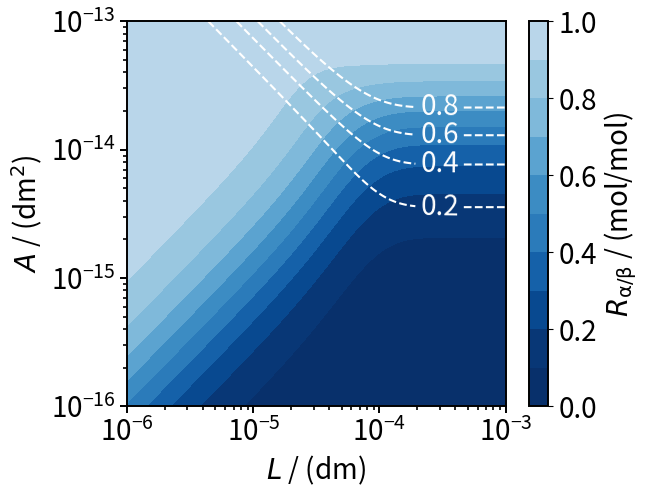

The matplotlib source for this figure:
# ----------------------------------------------------------------------------
# This code supplements the following paper: 
#
# "Mechanistic modeling. parametric study, and optimization of immobilization 
#                of enzymatic cascades in porous particles"
#
# Authors: Leandros Paschalidis, Sara Arana-Pena, Volker Sieber, Jakob Burger
# 
#
# The paper was submited to: Reaction Chemistry & Engineering.
# ----------------------------------------------------------------------------

# Imports packages 
import numpy as np
import matplotlib.pyplot as plt
import math
import matplotlib as klp
from matplotlib import cm
from matplotlib.colors import ListedColormap, LinearSegmentedColormap

# defines grid for the contour plots
xlist = np.logspace(-6,-3, 1000)
ylist = np.logspace(-16,-13, 1000)
X, Y = np.meshgrid(xlist, ylist) 

# gives values to the non-varied parameters
D1         = 5.5*10**(-6)     # dm^2 min^-1
D2         = 5*10**(-6)       # dm^2 min^-1
kA         = 500              # dm^2 μmol^-1 min^-1
kB         = 500              # dm^2 μmol^-1 min^-1
L          = X                # dm 
A          = Y                # dm^2
N_alpha_A  = 5*10**(12) / 2   # -
N_alpha_B  = 5*10**(12) / 2   # -
N_beta     = 5*10**(12)       # -
tf         = 250              # min
EA_alpha_A = 6                # μmol dm^-2
EB_alpha_B = 6                # μmol dm^-2
EA_beta    = 6/2              # μmol dm^-2
EB_beta    = 6/2              # μmol dm^-2

# definition of the algebraic equations 
m1_alpha_A = np.sqrt(kA*EA_alpha_A/D1)

m1_beta    = np.sqrt(kA*EA_beta/D1)

m2_alpha_B = np.sqrt(kB*EB_alpha_B/D2)

m2_beta = np.sqrt(kB*EB_beta/D2)

p1_alpha_A = A * D1 * N_alpha_A * m1_alpha_A * np.tanh(m1_alpha_A*L)

p1_beta = A * D1 * N_beta * m1_beta * np.tanh(m1_beta*L)

p2_alpha_B = A * D2 * N_alpha_B * m2_alpha_B * np.tanh(m2_alpha_B*L)

p2_beta = A * D2 * N_beta * m2_beta * np.tanh(m2_beta*L)

p3_beta = A * D1 * N_beta * m1_beta**2 * m2_beta**2 /(m1_beta**2-m2_beta**2) * (np.tanh(m2_beta*L)/m2_beta - np.tanh(m1_beta*L)/m1_beta)

R =  (1-np.exp(-p1_alpha_A*tf)-(p1_alpha_A)/(p2_alpha_B-p1_alpha_A)*(np.exp(-p1_alpha_A*tf)-np.exp(-p2_alpha_B*tf)) ) / (1-np.exp(-p1_beta*tf)-(p1_beta-p3_beta)/(p2_beta-p1_beta)*(np.exp(-p1_beta*tf)-np.exp(-p2_beta*tf)))

Ybeta = (1-np.exp(-p1_beta*tf)-(p1_beta-p3_beta)/(p2_beta-p1_beta)*(np.exp(-p1_beta*tf)-np.exp(-p2_beta*tf)))

# plotting
fig,ax=plt.subplots(figsize=(6.1, 5))
plt.rcParams['font.size'] = 20
plt.rcParams['axes.linewidth'] = 1.4 
plt.yscale("log")
plt.xscale("log")
plt.xticks(fontsize=20)
plt.yticks(fontsize=20)
plt.setp(ax.spines.values(), linewidth=1.4)
cmap = plt.cm.Blues(np.linspace(0,1.1,35))
cmap = klp.colors.ListedColormap(cmap[8:,:-1])
cp = ax.contourf(X, Y, R, [0, 0.1, 0.2, 0.3, 0.4, 0.5, 0.6, 0.7, 0.8, 0.9, 1.0], vmin = 0.0, vmax=1.0, cmap=cmap.reversed())
levels = [0.2, 0.4, 0.6, 0.8]
cp2 = ax.contour(X, Y, Ybeta,  levels=levels, colors = 'white', linestyles = 'dashed', linewidths = 1.5)
fig.colorbar(cp, label='$R_{\mathrm{α}/\mathrm{β}}$ / (mol/mol)') 
ax.clabel(cp2, levels, inline=1, fmt='%1.1f', fontsize=20, manual= [(3*10**(-4),4*10**(-15)),(3*10**(-4),8*10**(-15)),(3*10**(-4),1.5*10**(-14)),(3*10**(-4),3*10**(-14))])
ax.yaxis.set_tick_params(width=1.4, length = 5)
ax.xaxis.set_tick_params(width=1.4, length = 5)
ax.tick_params(axis='y', which='minor', colors='black', left=True, length = 3, width=1.2)
ax.tick_params(axis='x', which='minor', colors='black', bottom=True, length = 3, width=1.2)
ax.tick_params(axis="x", direction="out")
ax.set_xlabel('$L$ / (dm)', fontsize=20)
ax.set_ylabel('$A$ / (dm$^2$)', fontsize=20)
plt.savefig('Fig6.png', bbox_inches='tight')  
plt.savefig('Fig6.pdf', bbox_inches='tight')  
plt.show()